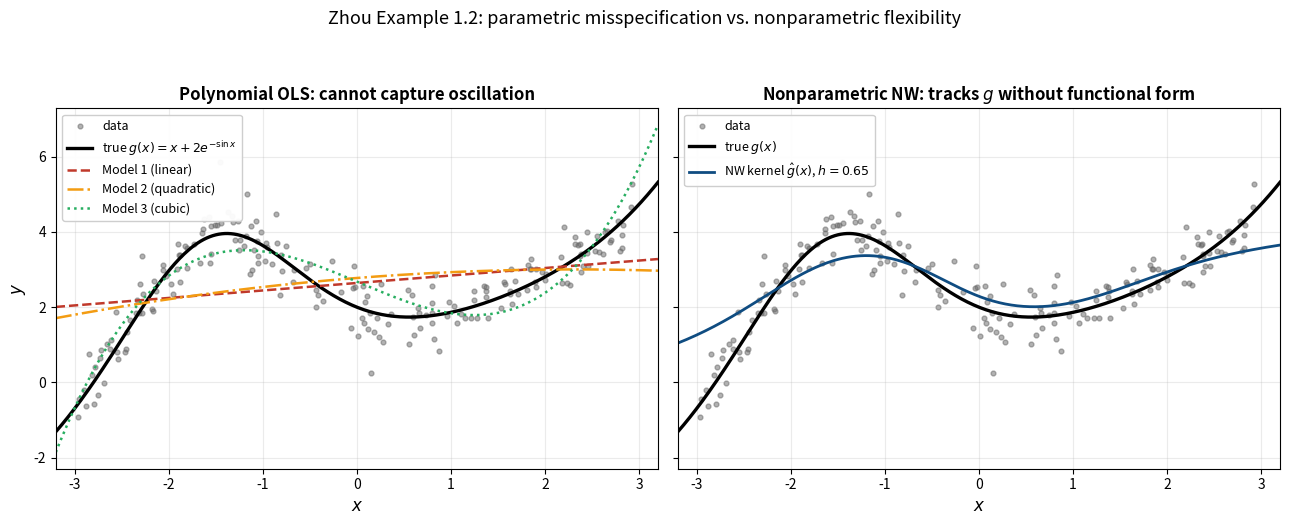

This chart was generated by the following Python code:
"""
Polynomial OLS misspecification (Zhou Example 1.2):
True regression: g(x) = x + 2*exp(-sin(x))
Researcher fits Models 1, 2, 3 (linear, quadratic, cubic).
Demonstrates the periodic oscillation that no finite polynomial can capture.
"""
import numpy as np
import matplotlib.pyplot as plt

np.random.seed(42)

# Simulate data
n = 200
x = np.sort(np.random.uniform(-3, 3, n))
g = x + 2 * np.exp(-np.sin(x))
u = np.random.normal(0, 0.5, n)
y = g + u

# Fit polynomials
x_dense = np.linspace(-3.2, 3.2, 400)
g_true = x_dense + 2 * np.exp(-np.sin(x_dense))

# Linear, Quadratic, Cubic OLS
fits = {}
for deg, name in [(1, "Model 1 (linear)"), (2, "Model 2 (quadratic)"),
                   (3, "Model 3 (cubic)")]:
    coefs = np.polyfit(x, y, deg)
    fits[name] = np.polyval(coefs, x_dense)

# Nadaraya-Watson kernel regression for contrast
def nw_estimate(x_eval, x_data, y_data, h):
    out = np.zeros_like(x_eval)
    for i, xe in enumerate(x_eval):
        u = (x_data - xe) / h
        K = np.exp(-0.5 * u**2) / np.sqrt(2 * np.pi)
        out[i] = np.sum(K * y_data) / np.sum(K)
    return out

h_silv = 1.06 * np.std(x) * n ** (-1/5)
g_nw = nw_estimate(x_dense, x, y, h_silv)

# Plot
SUFE_BLUE = "#0F4C81"
SUFE_GOLD = "#B9975B"
GREY = "#666666"

fig, axes = plt.subplots(1, 2, figsize=(13, 5.2), sharey=True)

# Left panel: polynomial fits
ax = axes[0]
ax.scatter(x, y, color=GREY, s=12, alpha=0.5, label="data")
ax.plot(x_dense, g_true, color="black", linewidth=2.4,
        label=r"true $g(x) = x + 2e^{-\sin x}$")
colors = ["#C0392B", "#F39C12", "#27AE60"]
linestyles = ["--", "-.", ":"]
for (name, fit_curve), c, ls in zip(fits.items(), colors, linestyles):
    ax.plot(x_dense, fit_curve, color=c, linewidth=1.8,
            linestyle=ls, label=name)
ax.set_xlabel(r"$x$", fontsize=12)
ax.set_ylabel(r"$y$", fontsize=12)
ax.set_title("Polynomial OLS: cannot capture oscillation", fontsize=12,
             fontweight="bold")
ax.legend(loc="upper left", fontsize=9, framealpha=0.95)
ax.grid(True, alpha=0.25)
ax.set_xlim(-3.2, 3.2)

# Right panel: NW kernel fit succeeds
ax = axes[1]
ax.scatter(x, y, color=GREY, s=12, alpha=0.5, label="data")
ax.plot(x_dense, g_true, color="black", linewidth=2.4,
        label=r"true $g(x)$")
ax.plot(x_dense, g_nw, color=SUFE_BLUE, linewidth=2.0,
        label=fr"NW kernel $\hat g(x)$, $h={h_silv:.2f}$")
ax.set_xlabel(r"$x$", fontsize=12)
ax.set_title("Nonparametric NW: tracks $g$ without functional form",
             fontsize=12, fontweight="bold")
ax.legend(loc="upper left", fontsize=9, framealpha=0.95)
ax.grid(True, alpha=0.25)
ax.set_xlim(-3.2, 3.2)

fig.suptitle(
    r"Zhou Example 1.2: parametric misspecification vs. nonparametric flexibility",
    fontsize=13, y=1.00)

plt.tight_layout(rect=[0, 0, 1, 0.95])
plt.savefig("polynomial_misspec.pdf", bbox_inches="tight")
plt.savefig("polynomial_misspec.png", dpi=170, bbox_inches="tight")
print(f"Saved: polynomial_misspec.pdf and .png")
print(f"NW bandwidth (Silverman): h = {h_silv:.4f}")
